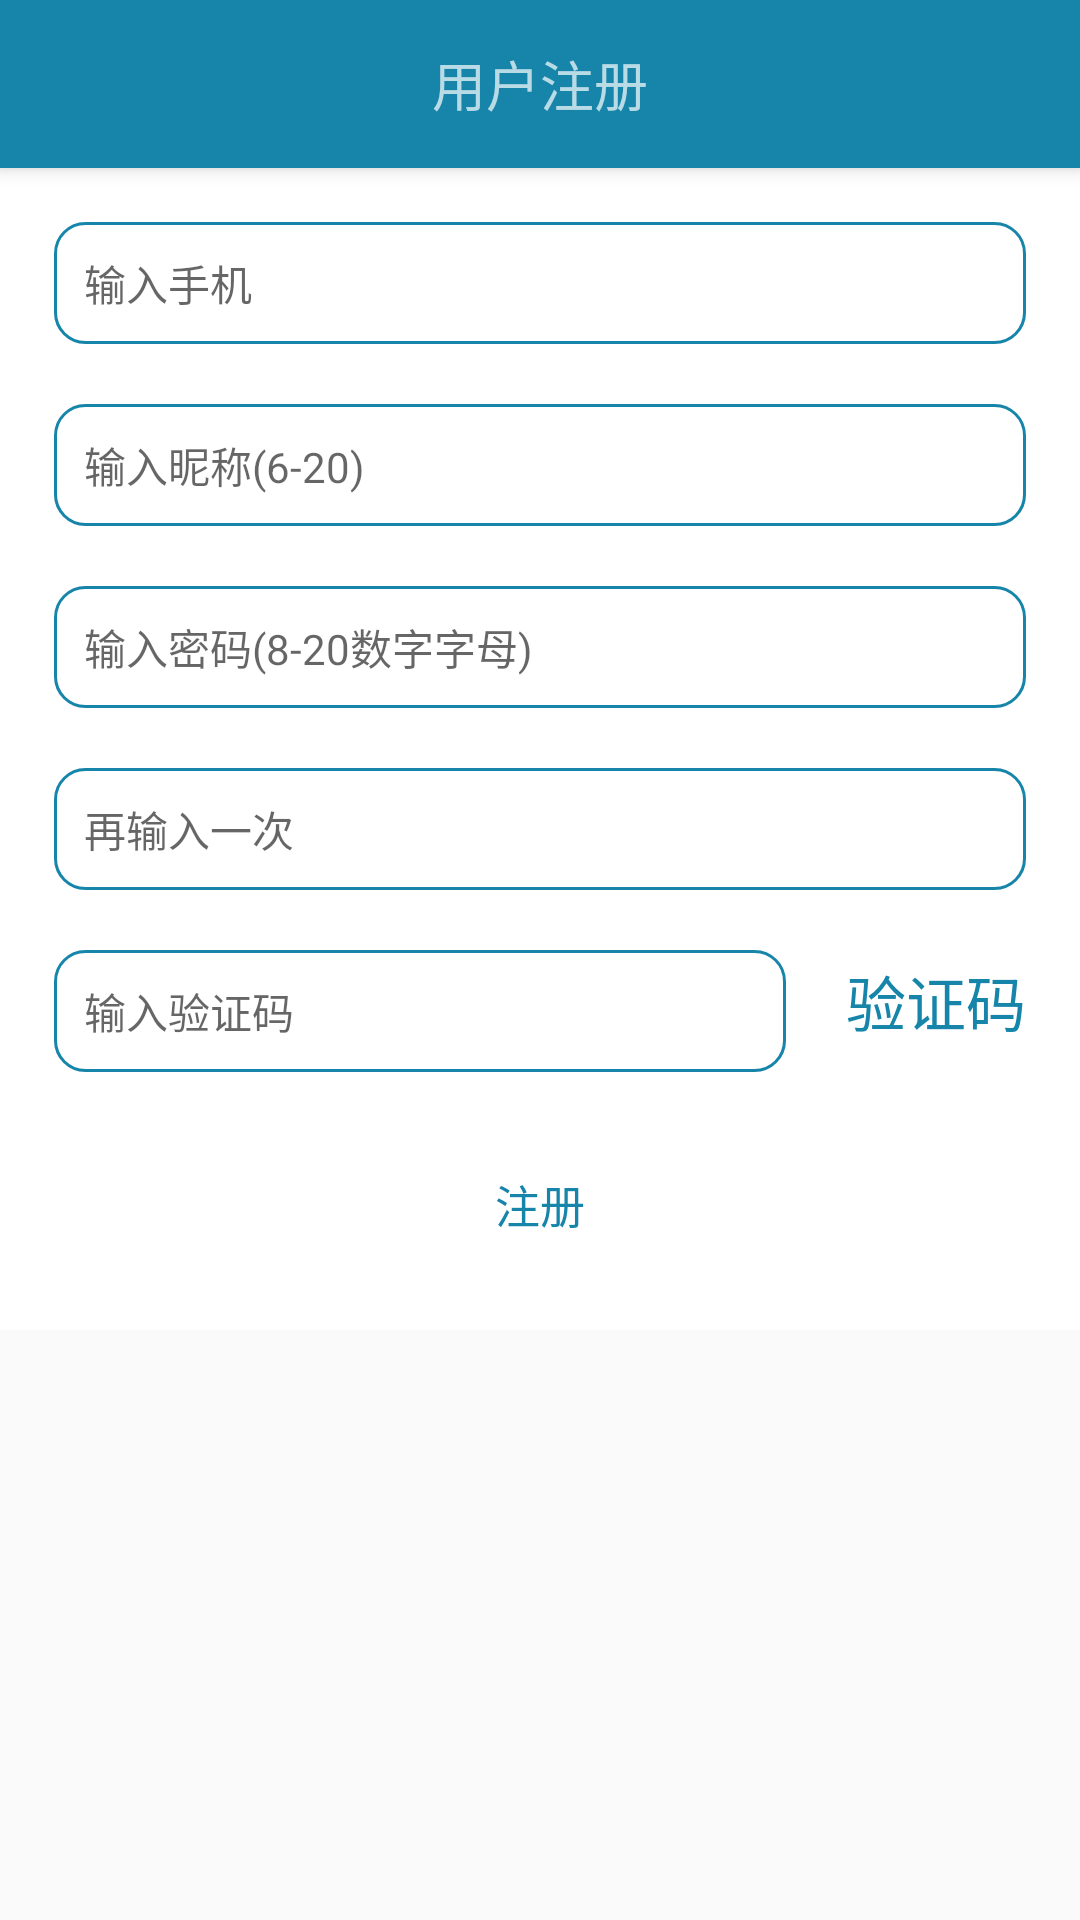

Write the Android layout XML for this screen, with the resource values it uses.
<!-- AndroidManifest.xml: application theme AppTheme -->
<!-- res/layout/activity_register.xml -->
<?xml version="1.0" encoding="utf-8"?>
<android.support.constraint.ConstraintLayout xmlns:android="http://schemas.android.com/apk/res/android"
    xmlns:app="http://schemas.android.com/apk/res-auto"
    xmlns:tools="http://schemas.android.com/tools"
    android:layout_width="match_parent"
    android:layout_height="match_parent"
    tools:context="com.gapcoder.weico.Register">

    
    <android.support.v7.widget.Toolbar
        android:id="@+id/toolbar"
        android:layout_width="match_parent"
        android:layout_height="?attr/actionBarSize"
        android:background="?attr/colorPrimary"
        style="@style/MyToolBar"
        >
        <TextView
            android:id="@+id/accountTitle"
            android:text="用户注册"
            android:textSize="18sp"
            android:layout_gravity="center"
            android:layout_width="wrap_content"
            android:layout_height="wrap_content" />
    </android.support.v7.widget.Toolbar>
    <ScrollView
        android:layout_marginTop="?attr/actionBarSize"
        android:layout_width="match_parent"
        android:layout_height="match_parent">

        <LinearLayout
            android:orientation="vertical"
            android:padding="8dp"
            android:background="#fff"
            android:layout_width="match_parent"
            android:layout_height="wrap_content">

            <EditText
                android:id="@+id/phone"
                android:hint="输入手机"
                android:textSize="14sp"
                android:background="@drawable/edit"
                android:textColor="@color/text"
                android:inputType="textMultiLine"
                android:layout_margin="10dp"
                android:layout_height="wrap_content"
                android:layout_width="match_parent"/>

            <EditText
                android:id="@+id/name"
                android:hint="输入昵称(6-20)"
                android:background="@drawable/edit"
                android:textColor="@color/text"
                android:inputType="textMultiLine"
                android:textSize="14sp"
                android:layout_margin="10dp"
                android:layout_height="wrap_content"
                android:layout_width="match_parent"/>


            <EditText
                android:id="@+id/psd1"
                android:hint="输入密码(8-20数字字母)"
                android:background="@drawable/edit"
                android:textColor="@color/text"
                android:inputType="textPassword"
                android:textSize="14sp"
                android:layout_margin="10dp"
                android:layout_height="wrap_content"
                android:layout_width="match_parent"/>

            <EditText
                android:id="@+id/psd2"
                android:inputType="textPassword"
                android:hint="再输入一次"
                android:background="@drawable/edit"
                android:textColor="@color/text"
                android:textSize="14sp"
                android:layout_margin="10dp"
                android:layout_height="wrap_content"
                android:layout_width="match_parent"/>
            <LinearLayout
                android:orientation="horizontal"
                android:layout_width="match_parent"
                android:layout_height="wrap_content">
                <EditText
                    android:id="@+id/check"
                    android:hint="输入验证码"
                    android:background="@drawable/edit"
                    android:textColor="@color/text"
                    android:inputType="textMultiLine"
                    android:textSize="14sp"
                    android:layout_margin="10dp"
                    android:layout_weight="1"
                    android:layout_height="wrap_content"
                    android:layout_width="wrap_content"/>
                <TextView
                    android:id="@+id/get"
                    android:text="验证码"
                    android:textColor="@color/colorPrimary"
                    android:layout_margin="10dp"
                    android:textSize="20sp"
                    android:layout_marginLeft="10dp"
                    android:padding="0dp"
                    android:layout_width="wrap_content"
                    android:layout_height="wrap_content" />
            </LinearLayout>
            <Button
                android:id="@+id/ok"
                android:text="注册"
                android:textColor="@color/colorPrimary"
                android:layout_margin="10dp"
                android:textSize="15sp"
                android:background="@drawable/btn"
                android:layout_width="match_parent"
                android:layout_height="wrap_content" />
        </LinearLayout>
    </ScrollView>








</android.support.constraint.ConstraintLayout>
<!-- resources referenced by this layout -->
<resources>
  <color name="colorPrimary">#1685a9</color>
  <color name="text">#666666</color>
  <!-- drawable edit (drawable) -->
  <?xml version="1.0" encoding="utf-8"?>
  <selector xmlns:android="http://schemas.android.com/apk/res/android">
      <item>
          <shape>
              <stroke android:width="1dp" android:color="@color/colorPrimary"/>
              <corners android:radius="10dp"/>
              <padding android:left="10dp" android:top="10dp"
                  android:bottom="10dp" android:right="10dp"/>
          </shape>
      </item>
  
  </selector>
  <style name="MyToolBar">
          <item name="theme">@style/ThemeOverlay.AppCompat.Dark.ActionBar</item>
          <item name="android:background">?colorPrimary</item>
          <item name="android:elevation">4dp</item>
          <item name="colorControlNormal">#FFFF</item>
      </style>
  <style name="AppTheme" parent="Theme.AppCompat.Light.NoActionBar">
          
          <item name="colorPrimary">@color/colorPrimary</item>
          <item name="colorPrimaryDark">@color/colorPrimaryDark</item>
          <item name="colorAccent">@color/colorPrimary</item>
          <item name="actionSheetStyle">@style/ActionSheetStyleiOS7</item>
      </style>
  <color name="colorPrimaryDark">#1685a9</color>
</resources>
